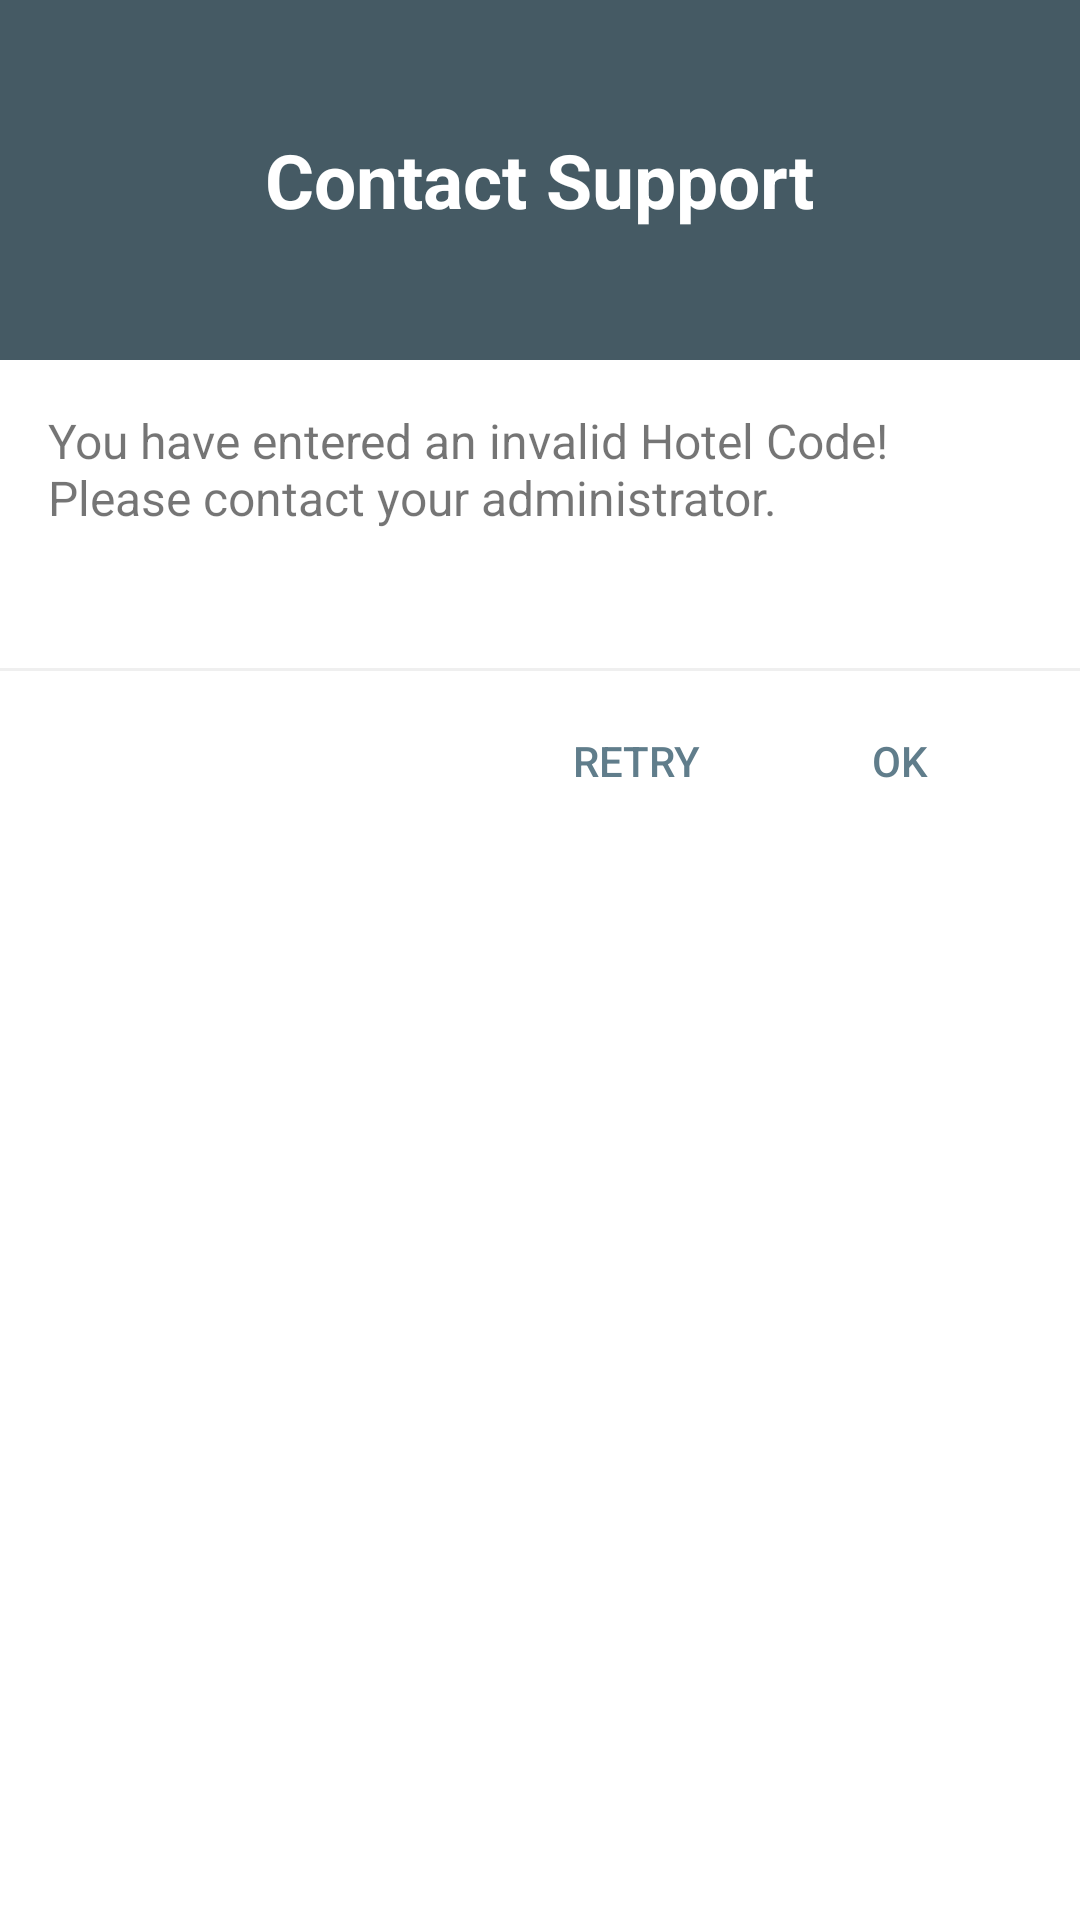

Produce the Android XML layout that renders to this screen, including the resource entries it uses.
<!-- AndroidManifest.xml: application theme AppThemeNoActionBar -->
<!-- res/layout/dialog_contact_support.xml -->
<?xml version="1.0" encoding="utf-8"?>
<androidx.appcompat.widget.LinearLayoutCompat xmlns:android="http://schemas.android.com/apk/res/android"
    android:layout_width="match_parent"
    android:layout_height="match_parent"
    android:background="@color/white"
    android:orientation="vertical">

    <RelativeLayout
        android:layout_width="match_parent"
        android:layout_height="120dp"
        android:background="@color/colorPrimaryDark">

        <androidx.appcompat.widget.AppCompatTextView
            android:id="@+id/tv_dialog_contact_support_title"
            android:layout_width="wrap_content"
            android:layout_height="wrap_content"
            android:layout_centerInParent="true"
            android:text="@string/dialog_contact_support_title"
            android:textColor="@color/white"
            android:textSize="25sp"
            android:textStyle="bold" />

    </RelativeLayout>

    
    <androidx.appcompat.widget.AppCompatTextView
        android:id="@+id/tv_dialog_contact_support_text"
        android:layout_width="wrap_content"
        android:layout_height="wrap_content"
        android:layout_margin="16dp"
        android:text="@string/dialog_contact_support_text"
        android:textColor="@color/light_bg_dark_secondary_text"
        android:textSize="16sp" />

    

    <RelativeLayout
        android:layout_width="match_parent"
        android:layout_height="55dp"
        android:layout_marginTop="30dp">

        <View
            android:layout_width="match_parent"
            android:layout_height="1dp"
            android:layout_alignParentTop="true"
            android:alpha=".5"
            android:background="@color/colorAccent" />

        <androidx.appcompat.widget.AppCompatButton
            android:id="@+id/btn_dialog_contact_support_ok"
            android:layout_width="wrap_content"
            android:layout_height="wrap_content"
            android:layout_alignParentEnd="true"
            android:layout_alignParentBottom="true"
            android:layout_marginEnd="16dp"
            android:background="?attr/selectableItemBackgroundBorderless"
            android:text="@string/all_ok"
            android:textColor="@color/colorPrimary" />

        <androidx.appcompat.widget.AppCompatButton
            android:id="@+id/btn_dialog_contact_support_retry"
            android:layout_width="wrap_content"
            android:layout_height="wrap_content"
            android:layout_alignParentBottom="true"
            android:layout_marginStart="24dp"
            android:layout_toStartOf="@id/btn_dialog_contact_support_ok"
            android:background="?attr/selectableItemBackgroundBorderless"
            android:text="@string/all_retry"
            android:textColor="@color/colorPrimary" />

    </RelativeLayout>

</androidx.appcompat.widget.LinearLayoutCompat>
<!-- resources referenced by this layout -->
<resources>
  <color name="colorAccent">@color/grey_300</color>
  <color name="colorPrimary">@color/blue_grey_500</color>
  <color name="colorPrimaryDark">@color/blue_grey_700</color>
  <color name="light_bg_dark_secondary_text">#8A000000</color>
  <color name="white">#FFFFFF</color>
  <string name="all_ok">Ok</string>
  <string name="all_retry">Retry</string>
  <string name="dialog_contact_support_text">You have entered an invalid Hotel Code! \nPlease contact your administrator.</string>
  <string name="dialog_contact_support_title">Contact Support</string>
  <style name="AppThemeNoActionBar" parent="Theme.AppCompat.Light.NoActionBar">
  
          <item name="colorPrimary">@color/colorPrimary</item>
          <item name="colorPrimaryDark">@color/colorPrimaryDark</item>
          <item name="colorAccent">@color/colorPrimaryDark</item>
  
      </style>
  <color name="grey_300">#e0e0e0</color>
  <color name="blue_grey_500">#607d8b</color>
  <color name="blue_grey_700">#455a64</color>
</resources>
